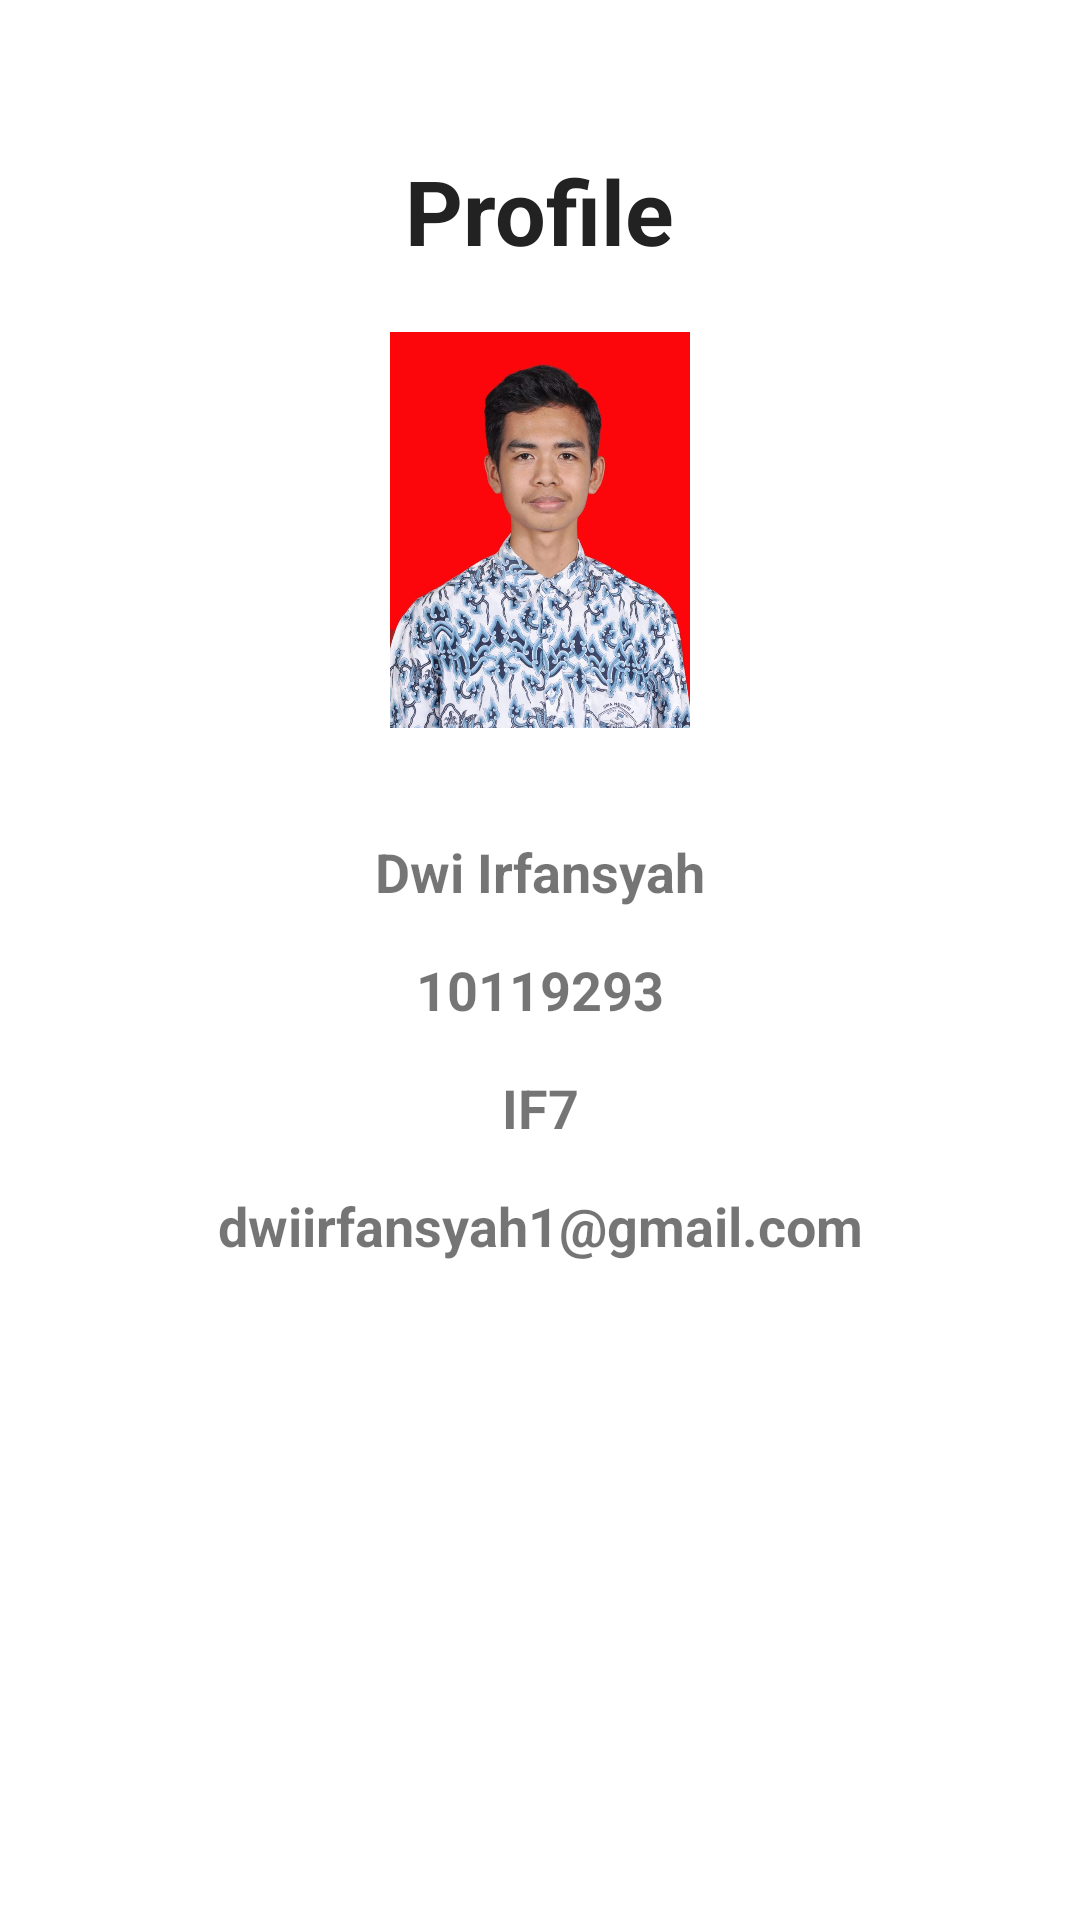

Produce the Android XML layout that renders to this screen, including the resource entries it uses.
<!-- AndroidManifest.xml: application theme Theme.TugasBesarAKBKelompokHealtyCode -->
<!-- res/layout/profile_dwi.xml -->
<?xml version="1.0" encoding="utf-8"?>
<RelativeLayout xmlns:android="http://schemas.android.com/apk/res/android"
    android:layout_width="match_parent"
    android:layout_height="match_parent"
    xmlns:tools="http://schemas.android.com/tools"
    tools:context=".View.ProfileDwi">

    <TextView
        android:id="@+id/profilText"
        android:layout_width="wrap_content"
        android:layout_height="wrap_content"
        android:layout_centerHorizontal="true"
        android:paddingTop="50dp"
        android:paddingBottom="20dp"
        android:text="Profile"
        android:textColor="#222223"
        android:textSize="30sp"
        android:textStyle="bold"
        />

    <ImageView
        android:id="@+id/foto"
        android:layout_width="300px"
        android:layout_height="400px"
        android:layout_marginTop="110dp"
        android:layout_marginBottom="20dp"
        android:layout_centerHorizontal="true"
        android:src="@drawable/profile_dwi"
        />

    <TextView
        android:id="@+id/profil_nama"
        android:layout_width="match_parent"
        android:layout_height="wrap_content"
        android:layout_below="@id/foto"
        android:layout_alignParentStart="true"
        android:layout_marginTop="15dp"
        android:layout_marginBottom="15dp"
        android:text="Dwi Irfansyah"
        android:textAlignment="center"
        android:textSize="18sp"
        android:textStyle="bold"
        tools:ignore="MissingConstraints" />


    <TextView
        android:id="@+id/profil_nim"
        android:layout_width="match_parent"
        android:layout_height="wrap_content"
        android:layout_below="@id/profil_nama"
        android:layout_alignParentStart="true"
        android:textAlignment="center"
        android:layout_marginBottom="15dp"
        android:text="10119293"
        android:textSize="18sp"
        android:textStyle="bold" />

    <TextView
        android:id="@+id/profil_kelas"
        android:layout_width="match_parent"
        android:layout_height="wrap_content"
        android:layout_below="@id/profil_nim"
        android:layout_alignParentStart="true"
        android:layout_marginBottom="15dp"
        android:text="IF7"
        android:textAlignment="center"
        android:textSize="18sp"
        android:textStyle="bold" />

    <TextView
        android:id="@+id/email"
        android:layout_width="match_parent"
        android:layout_height="wrap_content"
        android:layout_below="@id/profil_kelas"
        android:layout_alignParentStart="true"
        android:layout_marginBottom="15dp"
        android:text="dwiirfansyah1@gmail.com"
        android:textAlignment="center"
        android:textSize="18sp"
        android:textStyle="bold" />

</RelativeLayout>
<!-- resources referenced by this layout -->
<resources>
  <!-- drawable profile_dwi: jpeg bitmap (drawable, 101932 bytes) -->
  <style name="Theme.TugasBesarAKBKelompokHealtyCode" parent="Theme.MaterialComponents.DayNight.DarkActionBar">
          
          <item name="colorPrimary">@color/purple_500</item>
          <item name="colorPrimaryVariant">@color/purple_700</item>
          <item name="colorOnPrimary">@color/white</item>
          
          <item name="colorSecondary">@color/teal_200</item>
          <item name="colorSecondaryVariant">@color/teal_700</item>
          <item name="colorOnSecondary">@color/black</item>
          
          <item name="android:statusBarColor" tools:targetApi="l">?attr/colorPrimaryVariant</item>
          
      </style>
  <!-- not gathered from this repository: default colours our renderer supplied (Android Studio template values) -->
  <color name="purple_500">#FF6200EE</color>
  <color name="purple_700">#FF3700B3</color>
  <color name="teal_200">#FF03DAC5</color>
  <color name="teal_700">#FF018786</color>
  <color name="black">#FF000000</color>
  <color name="white">#FFFFFFFF</color>
</resources>
